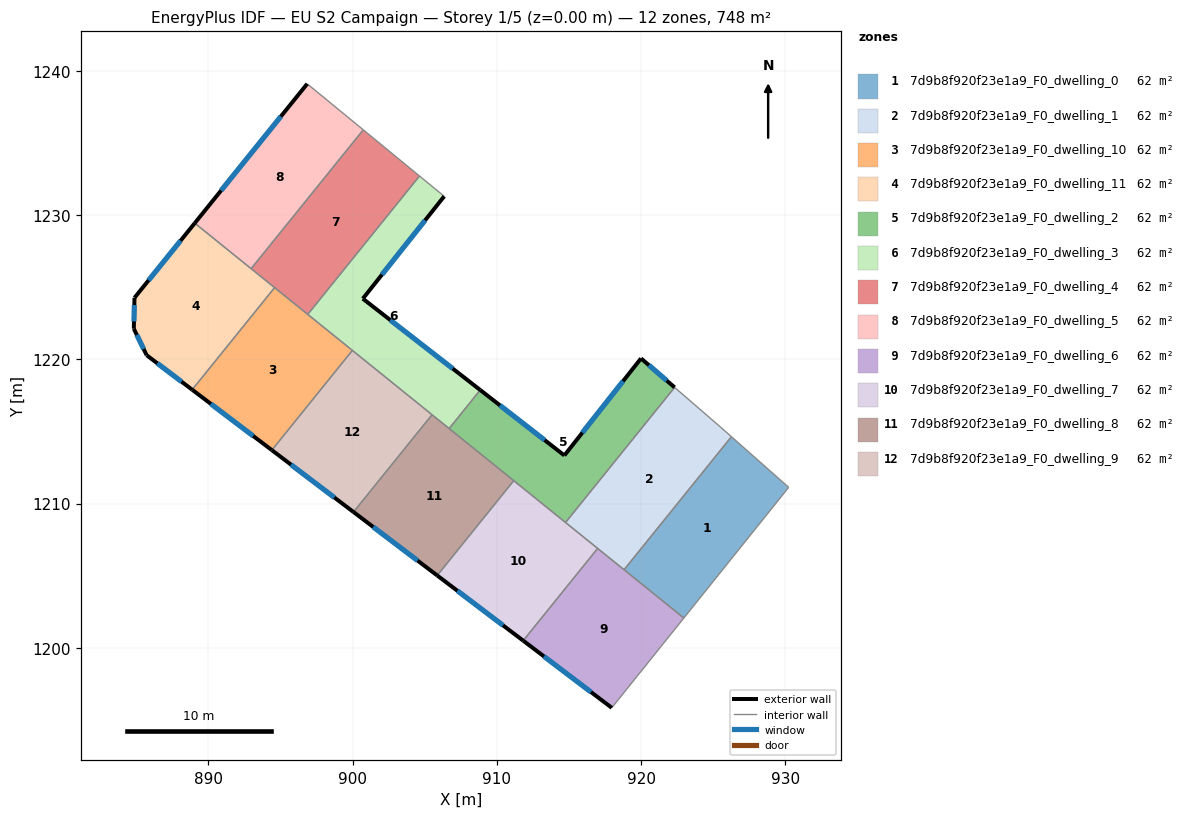
=== STOREY PLAN SPEC (per zone: floor XY polygon, exterior-wall plan segments, windows/doors) ===
zone 1: 7d9b8f920f23e1a9_F0_dwelling_0  (62.3 m²)
  floor: (930.23, 1211.13) (922.96, 1202.07) (918.82, 1205.42) (926.26, 1214.64)
  interior walls: 4
zone 2: 7d9b8f920f23e1a9_F0_dwelling_1  (62.3 m²)
  floor: (925.47, 1215.34) (926.26, 1214.64) (918.82, 1205.42) (914.76, 1208.69) (922.32, 1218.06)
  interior walls: 6
zone 3: 7d9b8f920f23e1a9_F0_dwelling_10  (62.3 m²)
  floor: (899.98, 1220.62) (894.40, 1213.71) (888.87, 1217.90) (894.59, 1224.97)
  exterior wall: (888.87, 1217.90) – (894.40, 1213.71)  [6.9 m]
    window: (890.17, 1216.91) – (893.10, 1214.69)  [5.9 m²]
  interior walls: 4
zone 4: 7d9b8f920f23e1a9_F0_dwelling_11  (62.3 m²)
  floor: (894.59, 1224.97) (888.87, 1217.90) (885.72, 1220.29) (884.83, 1222.12) (884.87, 1224.27) (889.05, 1229.45)
  exterior wall: (889.05, 1229.45) – (884.87, 1224.27)  [6.7 m]
    window: (888.07, 1228.23) – (885.86, 1225.49)  [5.6 m²]
  exterior wall: (885.72, 1220.29) – (888.87, 1217.90)  [4.0 m]
    window: (886.46, 1219.73) – (888.13, 1218.46)  [3.3 m²]
  exterior wall: (884.83, 1222.12) – (885.72, 1220.29)  [2.0 m]
    window: (885.04, 1221.69) – (885.51, 1220.72)  [1.7 m²]
  exterior wall: (884.87, 1224.27) – (884.83, 1222.12)  [2.1 m]
    window: (884.86, 1223.77) – (884.84, 1222.63)  [1.8 m²]
  interior walls: 3
zone 5: 7d9b8f920f23e1a9_F0_dwelling_2  (62.3 m²)
  floor: (922.32, 1218.06) (914.76, 1208.69) (906.69, 1215.21) (908.84, 1217.88) (914.68, 1213.34) (919.99, 1220.07)
  exterior wall: (914.68, 1213.34) – (908.84, 1217.88)  [7.4 m]
    window: (913.31, 1214.41) – (910.21, 1216.81)  [6.2 m²]
  exterior wall: (919.99, 1220.07) – (914.68, 1213.34)  [8.6 m]
    window: (918.74, 1218.49) – (915.93, 1214.92)  [7.2 m²]
  exterior wall: (922.32, 1218.06) – (919.99, 1220.07)  [3.1 m]
    window: (921.77, 1218.53) – (920.54, 1219.60)  [2.6 m²]
  interior walls: 4
zone 6: 7d9b8f920f23e1a9_F0_dwelling_3  (62.3 m²)
  floor: (906.35, 1231.31) (900.71, 1224.21) (908.84, 1217.88) (906.69, 1215.21) (896.89, 1223.12) (904.63, 1232.71)
  exterior wall: (900.71, 1224.21) – (906.35, 1231.31)  [9.1 m]
    window: (902.03, 1225.88) – (905.02, 1229.64)  [7.7 m²]
  exterior wall: (908.84, 1217.88) – (900.71, 1224.21)  [10.3 m]
    window: (906.93, 1219.36) – (902.62, 1222.72)  [8.7 m²]
  interior walls: 6
zone 7: 7d9b8f920f23e1a9_F0_dwelling_4  (62.3 m²)
  floor: (904.63, 1232.71) (896.89, 1223.12) (892.96, 1226.29) (900.73, 1235.92)
  interior walls: 5
zone 8: 7d9b8f920f23e1a9_F0_dwelling_5  (62.3 m²)
  floor: (900.73, 1235.92) (892.96, 1226.29) (889.05, 1229.45) (896.85, 1239.11)
  exterior wall: (896.85, 1239.11) – (889.05, 1229.45)  [12.4 m]
    window: (895.02, 1236.84) – (890.88, 1231.71)  [10.5 m²]
  interior walls: 3
zone 9: 7d9b8f920f23e1a9_F0_dwelling_6  (62.3 m²)
  floor: (922.96, 1202.07) (917.96, 1195.84) (911.82, 1200.50) (916.99, 1206.89)
  exterior wall: (911.82, 1200.50) – (917.96, 1195.84)  [7.7 m]
    window: (913.27, 1199.41) – (916.52, 1196.94)  [6.5 m²]
  interior walls: 4
zone 10: 7d9b8f920f23e1a9_F0_dwelling_7  (62.3 m²)
  floor: (916.99, 1206.89) (911.82, 1200.50) (905.86, 1205.02) (911.17, 1211.59)
  exterior wall: (905.86, 1205.02) – (911.82, 1200.50)  [7.5 m]
    window: (907.26, 1203.96) – (910.42, 1201.56)  [6.3 m²]
  interior walls: 4
zone 11: 7d9b8f920f23e1a9_F0_dwelling_8  (62.3 m²)
  floor: (911.17, 1211.59) (905.86, 1205.02) (900.06, 1209.42) (905.50, 1216.16)
  exterior wall: (900.06, 1209.42) – (905.86, 1205.02)  [7.3 m]
    window: (901.42, 1208.38) – (904.50, 1206.05)  [6.1 m²]
  interior walls: 4
zone 12: 7d9b8f920f23e1a9_F0_dwelling_9  (62.3 m²)
  floor: (905.50, 1216.16) (900.06, 1209.42) (894.40, 1213.71) (899.98, 1220.62)
  exterior wall: (894.40, 1213.71) – (900.06, 1209.42)  [7.1 m]
    window: (895.73, 1212.70) – (898.73, 1210.43)  [6.0 m²]
  interior walls: 3

=== DERIVED (storey summary) ===
Building: EU S2 Campaign
Storey: 1 of 5  (floor level z = 0.00 m)
Storey gross floor area: 747.6 m²
Zones on this storey: 12
  - 7d9b8f920f23e1a9_F0_dwelling_0: floor 62.3 m²
  - 7d9b8f920f23e1a9_F0_dwelling_1: floor 62.3 m²
  - 7d9b8f920f23e1a9_F0_dwelling_10: floor 62.3 m²; exterior wall 6.9 m (20.8 m²); 1 window(s) 5.9 m²; WWR 28.1%
  - 7d9b8f920f23e1a9_F0_dwelling_11: floor 62.3 m²; exterior wall 14.8 m (44.4 m²); 4 window(s) 12.5 m²; WWR 28.1%
  - 7d9b8f920f23e1a9_F0_dwelling_2: floor 62.3 m²; exterior wall 19.0 m (57.1 m²); 3 window(s) 16.1 m²; WWR 28.1%
  - 7d9b8f920f23e1a9_F0_dwelling_3: floor 62.3 m²; exterior wall 19.4 m (58.1 m²); 2 window(s) 16.4 m²; WWR 28.1%
  - 7d9b8f920f23e1a9_F0_dwelling_4: floor 62.3 m²
  - 7d9b8f920f23e1a9_F0_dwelling_5: floor 62.3 m²; exterior wall 12.4 m (37.2 m²); 1 window(s) 10.5 m²; WWR 28.1%
  - 7d9b8f920f23e1a9_F0_dwelling_6: floor 62.3 m²; exterior wall 7.7 m (23.1 m²); 1 window(s) 6.5 m²; WWR 28.1%
  - 7d9b8f920f23e1a9_F0_dwelling_7: floor 62.3 m²; exterior wall 7.5 m (22.4 m²); 1 window(s) 6.3 m²; WWR 28.1%
  - 7d9b8f920f23e1a9_F0_dwelling_8: floor 62.3 m²; exterior wall 7.3 m (21.8 m²); 1 window(s) 6.1 m²; WWR 28.1%
  - 7d9b8f920f23e1a9_F0_dwelling_9: floor 62.3 m²; exterior wall 7.1 m (21.3 m²); 1 window(s) 6.0 m²; WWR 28.1%
Zone adjacency (shared interzone walls):
  - 7d9b8f920f23e1a9_F0_dwelling_0 ↔ 7d9b8f920f23e1a9_F0_dwelling_1
  - 7d9b8f920f23e1a9_F0_dwelling_0 ↔ 7d9b8f920f23e1a9_F0_dwelling_6
  - 7d9b8f920f23e1a9_F0_dwelling_1 ↔ 7d9b8f920f23e1a9_F0_dwelling_2
  - 7d9b8f920f23e1a9_F0_dwelling_1 ↔ 7d9b8f920f23e1a9_F0_dwelling_6
  - 7d9b8f920f23e1a9_F0_dwelling_1 ↔ 7d9b8f920f23e1a9_F0_dwelling_7
  - 7d9b8f920f23e1a9_F0_dwelling_10 ↔ 7d9b8f920f23e1a9_F0_dwelling_11
  - 7d9b8f920f23e1a9_F0_dwelling_10 ↔ 7d9b8f920f23e1a9_F0_dwelling_3
  - 7d9b8f920f23e1a9_F0_dwelling_10 ↔ 7d9b8f920f23e1a9_F0_dwelling_4
  - 7d9b8f920f23e1a9_F0_dwelling_10 ↔ 7d9b8f920f23e1a9_F0_dwelling_9
  - 7d9b8f920f23e1a9_F0_dwelling_11 ↔ 7d9b8f920f23e1a9_F0_dwelling_4
  - 7d9b8f920f23e1a9_F0_dwelling_11 ↔ 7d9b8f920f23e1a9_F0_dwelling_5
  - 7d9b8f920f23e1a9_F0_dwelling_2 ↔ 7d9b8f920f23e1a9_F0_dwelling_3
  - 7d9b8f920f23e1a9_F0_dwelling_2 ↔ 7d9b8f920f23e1a9_F0_dwelling_7
  - 7d9b8f920f23e1a9_F0_dwelling_2 ↔ 7d9b8f920f23e1a9_F0_dwelling_8
  - 7d9b8f920f23e1a9_F0_dwelling_3 ↔ 7d9b8f920f23e1a9_F0_dwelling_4
  - 7d9b8f920f23e1a9_F0_dwelling_3 ↔ 7d9b8f920f23e1a9_F0_dwelling_8
  - 7d9b8f920f23e1a9_F0_dwelling_3 ↔ 7d9b8f920f23e1a9_F0_dwelling_9
  - 7d9b8f920f23e1a9_F0_dwelling_4 ↔ 7d9b8f920f23e1a9_F0_dwelling_5
  - 7d9b8f920f23e1a9_F0_dwelling_6 ↔ 7d9b8f920f23e1a9_F0_dwelling_7
  - 7d9b8f920f23e1a9_F0_dwelling_7 ↔ 7d9b8f920f23e1a9_F0_dwelling_8
  - 7d9b8f920f23e1a9_F0_dwelling_8 ↔ 7d9b8f920f23e1a9_F0_dwelling_9